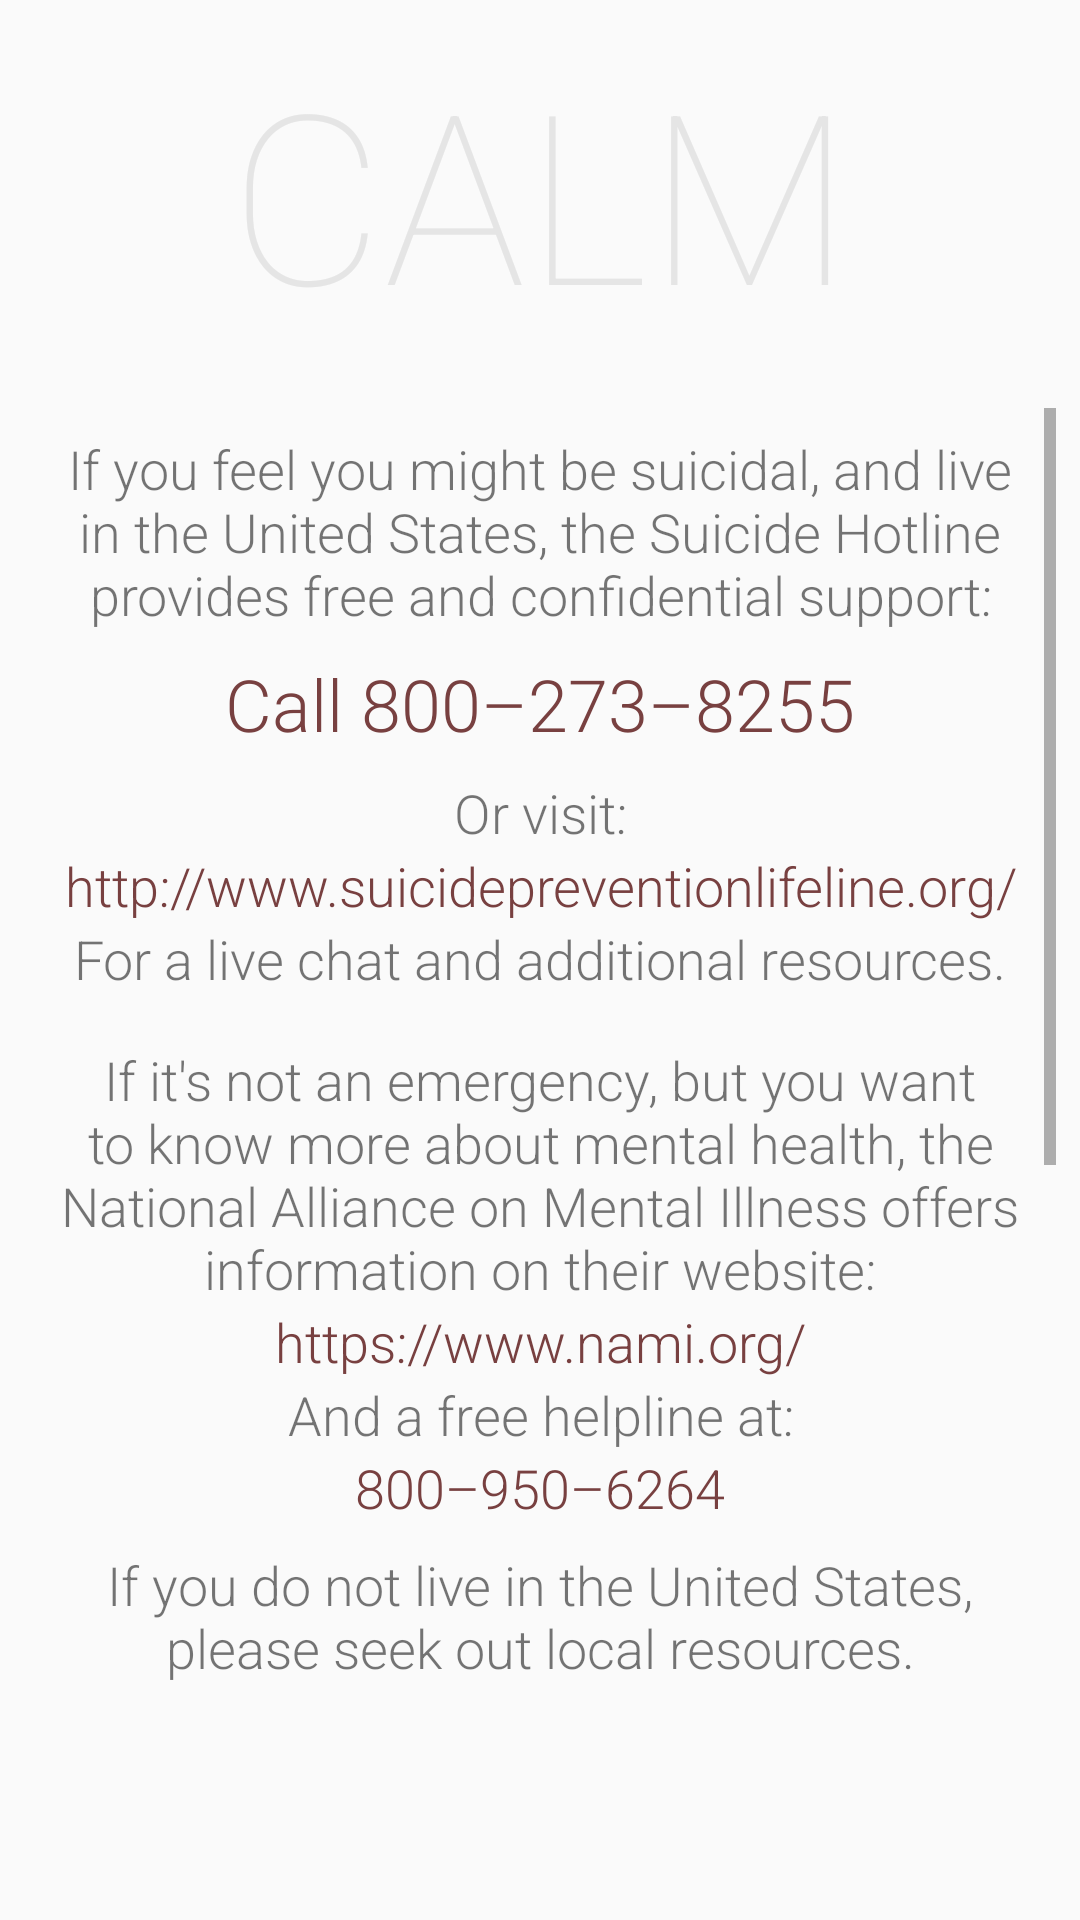

Layout XML and referenced resources for this Android screen:
<!-- AndroidManifest.xml: application theme AppTheme.NoActionBar -->
<!-- res/layout/help.xml -->
<?xml version="1.0" encoding="utf-8"?>
<android.support.constraint.ConstraintLayout
    xmlns:android="http://schemas.android.com/apk/res/android"
    xmlns:app="http://schemas.android.com/apk/res-auto"
    xmlns:tools="http://schemas.android.com/tools"
    android:layout_width="match_parent"
    android:layout_height="match_parent">

    <ImageView
        android:id="@+id/imageView3"
        android:layout_width="wrap_content"
        android:layout_height="128dp"
        android:scaleType="center"
        app:layout_constraintEnd_toEndOf="parent"
        app:layout_constraintStart_toStartOf="parent"
        app:layout_constraintTop_toTopOf="parent"
        app:srcCompat="@drawable/background_top" />

    <TextView
        android:id="@+id/textView7"
        android:layout_width="wrap_content"
        android:layout_height="wrap_content"
        android:text="@string/title_bar"
        android:textAppearance="@style/TextAppearance.AppCompat.Display3"
        android:textColor="@color/colorPrimary"
        android:textSize="79sp"
        android:typeface="monospace"
        app:fontFamily="sans-serif-thin"
        app:layout_constraintBottom_toBottomOf="@+id/imageView3"
        app:layout_constraintEnd_toEndOf="@+id/imageView3"
        app:layout_constraintStart_toStartOf="@+id/imageView3"
        app:layout_constraintTop_toTopOf="@+id/imageView3" />

    <ScrollView
        android:layout_width="match_parent"
        android:layout_height="502dp"
        android:layout_marginStart="8dp"
        android:layout_marginTop="136dp"
        android:layout_marginEnd="8dp"
        android:scrollbarStyle="outsideOverlay"
        app:layout_constraintEnd_toEndOf="parent"
        app:layout_constraintStart_toStartOf="parent"
        app:layout_constraintTop_toTopOf="@+id/imageView3">

        <LinearLayout
            android:layout_width="match_parent"
            android:layout_height="wrap_content"
            android:orientation="vertical">

            <android.support.constraint.ConstraintLayout
                android:layout_width="match_parent"
                android:layout_height="match_parent">

                <TextView
                    android:id="@+id/help_text_0"
                    android:layout_width="wrap_content"
                    android:layout_height="wrap_content"
                    android:layout_marginStart="8dp"
                    android:layout_marginTop="8dp"
                    android:layout_marginEnd="8dp"
                    android:fontFamily="sans-serif-light"
                    android:text="@string/help_text"
                    android:textAlignment="center"
                    android:textSize="18sp"
                    app:layout_constraintEnd_toEndOf="parent"
                    app:layout_constraintStart_toStartOf="parent"
                    app:layout_constraintTop_toTopOf="parent" />

                <TextView
                    android:id="@+id/help_text_1"
                    android:layout_width="wrap_content"
                    android:layout_height="wrap_content"
                    android:layout_marginStart="8dp"
                    android:layout_marginTop="8dp"
                    android:layout_marginEnd="8dp"
                    android:fontFamily="sans-serif-light"
                    android:text="@string/help_text_1"
                    android:textColor="@color/colorOffGrey"
                    android:textColorLink="@color/colorOffGrey"
                    android:textSize="24sp"
                    app:layout_constraintEnd_toEndOf="parent"
                    app:layout_constraintStart_toStartOf="parent"
                    app:layout_constraintTop_toBottomOf="@+id/help_text_0" />

                <TextView
                    android:id="@+id/help_text_2"
                    android:layout_width="wrap_content"
                    android:layout_height="wrap_content"
                    android:layout_marginStart="8dp"
                    android:layout_marginTop="8dp"
                    android:layout_marginEnd="8dp"
                    android:fontFamily="sans-serif-light"
                    android:text="@string/help_text_2"
                    android:textAlignment="center"
                    android:textSize="18sp"
                    app:layout_constraintEnd_toEndOf="parent"
                    app:layout_constraintStart_toStartOf="parent"
                    app:layout_constraintTop_toBottomOf="@+id/help_text_1" />

                <TextView
                    android:id="@+id/help_text_3"
                    android:layout_width="wrap_content"
                    android:layout_height="wrap_content"
                    android:layout_marginStart="8dp"
                    android:layout_marginEnd="8dp"
                    android:fontFamily="sans-serif-light"
                    android:text="@string/help_text_3"
                    android:textAlignment="center"
                    android:textColor="@color/colorOffGrey"
                    android:textColorLink="@color/colorOffGrey"
                    android:textSize="18sp"
                    app:layout_constraintEnd_toEndOf="parent"
                    app:layout_constraintStart_toStartOf="parent"
                    app:layout_constraintTop_toBottomOf="@+id/help_text_2" />

                <TextView
                    android:id="@+id/help_text_4"
                    android:layout_width="wrap_content"
                    android:layout_height="wrap_content"
                    android:layout_marginStart="8dp"
                    android:layout_marginEnd="8dp"
                    android:fontFamily="sans-serif-light"
                    android:text="@string/help_text_4"
                    android:textAlignment="center"
                    android:textSize="18sp"
                    app:layout_constraintEnd_toEndOf="parent"
                    app:layout_constraintStart_toStartOf="parent"
                    app:layout_constraintTop_toBottomOf="@+id/help_text_3" />

                <TextView
                    android:id="@+id/help_text_5"
                    android:layout_width="wrap_content"
                    android:layout_height="wrap_content"
                    android:layout_marginStart="8dp"
                    android:layout_marginTop="16dp"
                    android:layout_marginEnd="8dp"
                    android:fontFamily="sans-serif-light"
                    android:text="@string/help_text_5"
                    android:textAlignment="center"
                    android:textSize="18sp"
                    app:layout_constraintEnd_toEndOf="parent"
                    app:layout_constraintStart_toStartOf="parent"
                    app:layout_constraintTop_toBottomOf="@+id/help_text_4" />

                <TextView
                    android:id="@+id/help_text_6"
                    android:layout_width="wrap_content"
                    android:layout_height="wrap_content"
                    android:layout_marginStart="8dp"
                    android:layout_marginEnd="8dp"
                    android:fontFamily="sans-serif-light"
                    android:text="@string/help_text_6"
                    android:textAlignment="center"
                    android:textColor="@color/colorOffGrey"
                    android:textColorLink="@color/colorOffGrey"
                    android:textSize="18sp"
                    app:layout_constraintEnd_toEndOf="parent"
                    app:layout_constraintStart_toStartOf="parent"
                    app:layout_constraintTop_toBottomOf="@+id/help_text_5" />

                <TextView
                    android:id="@+id/help_text_7"
                    android:layout_width="wrap_content"
                    android:layout_height="wrap_content"
                    android:layout_marginStart="8dp"
                    android:layout_marginEnd="8dp"
                    android:fontFamily="sans-serif-light"
                    android:text="@string/help_text_7"
                    android:textAlignment="center"
                    android:textSize="18sp"
                    app:layout_constraintEnd_toEndOf="parent"
                    app:layout_constraintStart_toStartOf="parent"
                    app:layout_constraintTop_toBottomOf="@+id/help_text_6" />

                <TextView
                    android:id="@+id/help_text_8"
                    android:layout_width="wrap_content"
                    android:layout_height="wrap_content"
                    android:layout_marginStart="8dp"
                    android:layout_marginEnd="8dp"
                    android:fontFamily="sans-serif-light"
                    android:text="@string/help_text_8"
                    android:textAlignment="center"
                    android:textColor="@color/colorOffGrey"
                    android:textColorLink="@color/colorOffGrey"
                    android:textSize="18sp"
                    app:layout_constraintEnd_toEndOf="parent"
                    app:layout_constraintStart_toStartOf="parent"
                    app:layout_constraintTop_toBottomOf="@+id/help_text_7" />

                <TextView
                    android:id="@+id/help_text_9"
                    android:layout_width="wrap_content"
                    android:layout_height="wrap_content"
                    android:layout_marginStart="8dp"
                    android:layout_marginTop="8dp"
                    android:layout_marginEnd="8dp"
                    android:fontFamily="sans-serif-light"
                    android:text="@string/help_text_9"
                    android:textAlignment="center"
                    android:textSize="18sp"
                    app:layout_constraintEnd_toEndOf="parent"
                    app:layout_constraintStart_toStartOf="parent"
                    app:layout_constraintTop_toBottomOf="@+id/help_text_8" />

                <ImageView
                    android:id="@+id/imageView5"
                    android:layout_width="wrap_content"
                    android:layout_height="445dp"
                    android:layout_marginTop="128dp"
                    android:scaleType="fitStart"
                    android:alpha="0.7"
                    app:layout_constraintEnd_toEndOf="parent"
                    app:layout_constraintStart_toStartOf="parent"
                    app:layout_constraintTop_toBottomOf="@+id/help_text_9"
                    app:srcCompat="@drawable/help" />
            </android.support.constraint.ConstraintLayout>
        </LinearLayout>
    </ScrollView>

</android.support.constraint.ConstraintLayout>
<!-- resources referenced by this layout -->
<resources>
  <color name="colorOffGrey">#784040</color>
  <color name="colorPrimary">#E5E5E5</color>
  <!-- drawable help: png bitmap (drawable-v24, 25425 bytes) -->
  <string name="help_text">
           If you feel you might be suicidal, and live in the United States, the Suicide Hotline provides free and confidential support:
      </string>
  <string name="help_text_1">Call 800–273–8255</string>
  <string name="help_text_2">Or visit:</string>
  <string name="help_text_3">http://www.suicidepreventionlifeline.org/</string>
  <string name="help_text_4">For a live chat and additional resources.</string>
  <string name="help_text_5">If it\'s not an emergency, but you want to know more about mental health, the National Alliance on Mental Illness offers information on their website: </string>
  <string name="help_text_6">https://www.nami.org/</string>
  <string name="help_text_7">And a free helpline at:</string>
  <string name="help_text_8">800–950–6264</string>
  <string name="help_text_9">If you do not live in the United States, please seek out local resources.</string>
  <string name="title_bar">CALM</string>
  <style name="AppTheme.NoActionBar">
          <item name="windowActionBar">false</item>
          <item name="windowNoTitle">true</item>
      </style>
</resources>
